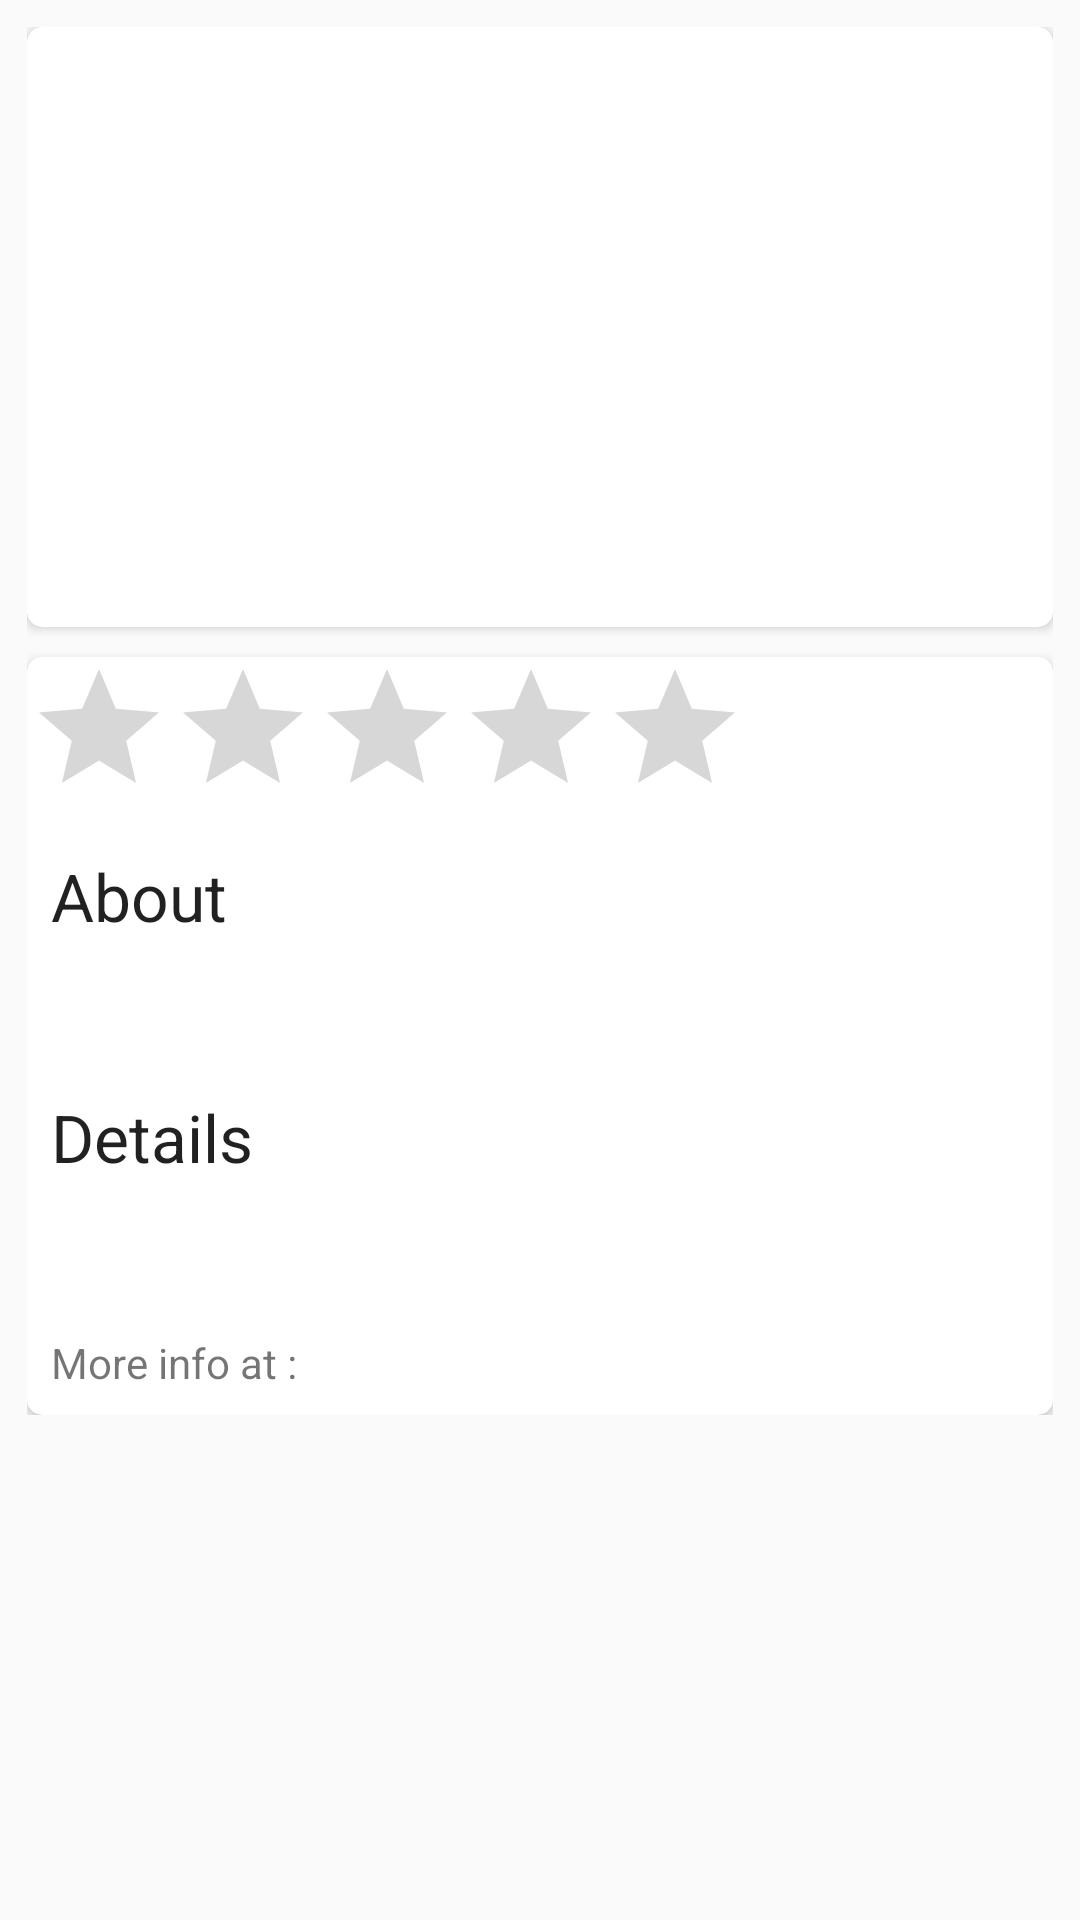

Write the Android layout XML for this screen, with the resource values it uses.
<!-- AndroidManifest.xml: application theme AppTheme -->
<!-- res/layout/fragment_current_location.xml -->
<ScrollView xmlns:android="http://schemas.android.com/apk/res/android"
    xmlns:materialdesign="http://schemas.android.com/apk/res-auto"
    android:layout_width="fill_parent"
    android:layout_height="match_parent"
    android:id="@+id/scrollView"
    android:padding="5dp">
<LinearLayout
    xmlns:android="http://schemas.android.com/apk/res/android"
    xmlns:tools="http://schemas.android.com/tools"
    android:layout_width="match_parent"
    android:layout_height="match_parent"
    android:orientation="vertical"
    tools:context="com.svbtle.johnmajor.goldenland.CurrentLocationFragment"
    android:paddingLeft="4dp"
    android:paddingTop="4dp"
    android:paddingRight="4dp"
    android:paddingBottom="4dp">

    

    <android.support.v7.widget.CardView
        xmlns:card_view="http://schemas.android.com/apk/res-auto"
        android:id="@+id/header_card"
        android:layout_gravity="start"
        android:layout_width="match_parent"
        android:layout_height="200dp"
        card_view:cardCornerRadius="5dp"
        android:padding="4dp">

        <LinearLayout
            android:orientation="vertical"
            android:layout_width="match_parent"
            android:layout_height="match_parent">


        </LinearLayout>
        <ImageView
            android:id="@+id/image"
            style="@style/cardimg"
            android:layout_width="match_parent"
            android:layout_height="match_parent"
            android:layout_alignParentTop="true"
            android:layout_centerHorizontal="true"
            tools:ignore="ContentDescription"
            android:padding="5dp"/>

        <TextView
            android:padding="10dp"
            android:layout_width="wrap_content"
            android:layout_height="wrap_content"
            android:textAppearance="?android:attr/textAppearanceLarge"
            android:id="@+id/title_text"
            android:layout_gravity="left|bottom" />

    </android.support.v7.widget.CardView>
    <android.support.v7.widget.CardView
        xmlns:card_view="http://schemas.android.com/apk/res-auto"
        android:id="@+id/content_card"
        android:layout_width="match_parent"
        android:layout_height="wrap_content"
        card_view:cardCornerRadius="5dp"
        android:layout_marginTop="10dp"
        android:padding="4dp">

        <LinearLayout
            android:orientation="vertical"
            android:layout_width="match_parent"
            android:layout_height="match_parent">

            <RatingBar
                android:layout_width="wrap_content"
                android:layout_height="wrap_content"
                android:id="@+id/ratingBar"
                android:layout_gravity="start"/>

            <TextView
                android:padding="8dp"
                android:id="@+id/about_title"
                android:text="About"
                android:layout_width="wrap_content"
                android:layout_height="wrap_content"
                android:textAppearance="?android:attr/textAppearanceLarge" />

            <TextView
                android:padding="8dp"
                android:layout_width="wrap_content"
                android:layout_height="wrap_content"
                android:layout_gravity="end"
                android:id="@+id/about_text" />

            <TextView
                android:padding="8dp"
                android:id="@+id/details_title"
                android:text="Details"
                android:layout_width="wrap_content"
                android:layout_height="wrap_content"
                android:textAppearance="?android:attr/textAppearanceLarge"/>

            <TextView
                android:padding="8dp"
                android:layout_width="wrap_content"
                android:layout_height="wrap_content"
                android:layout_gravity="end"
                android:id="@+id/details_text" />

            <TextView
                android:padding="8dp"
                android:id="@+id/link"
                android:text="More info at : "
                android:layout_width="wrap_content"
                android:layout_height="wrap_content"
                android:autoLink="web" />

        </LinearLayout>

    </android.support.v7.widget.CardView>


</LinearLayout>
</ScrollView>
<!-- resources referenced by this layout -->
<resources>
  <style name="cardimg">
          <item name="android:alpha">0.8</item>
          <item name="android:scaleType">fitXY</item>
      </style>
  <style name="AppTheme" parent="Theme.AppCompat.Light.DarkActionBar">
          
      </style>
</resources>
